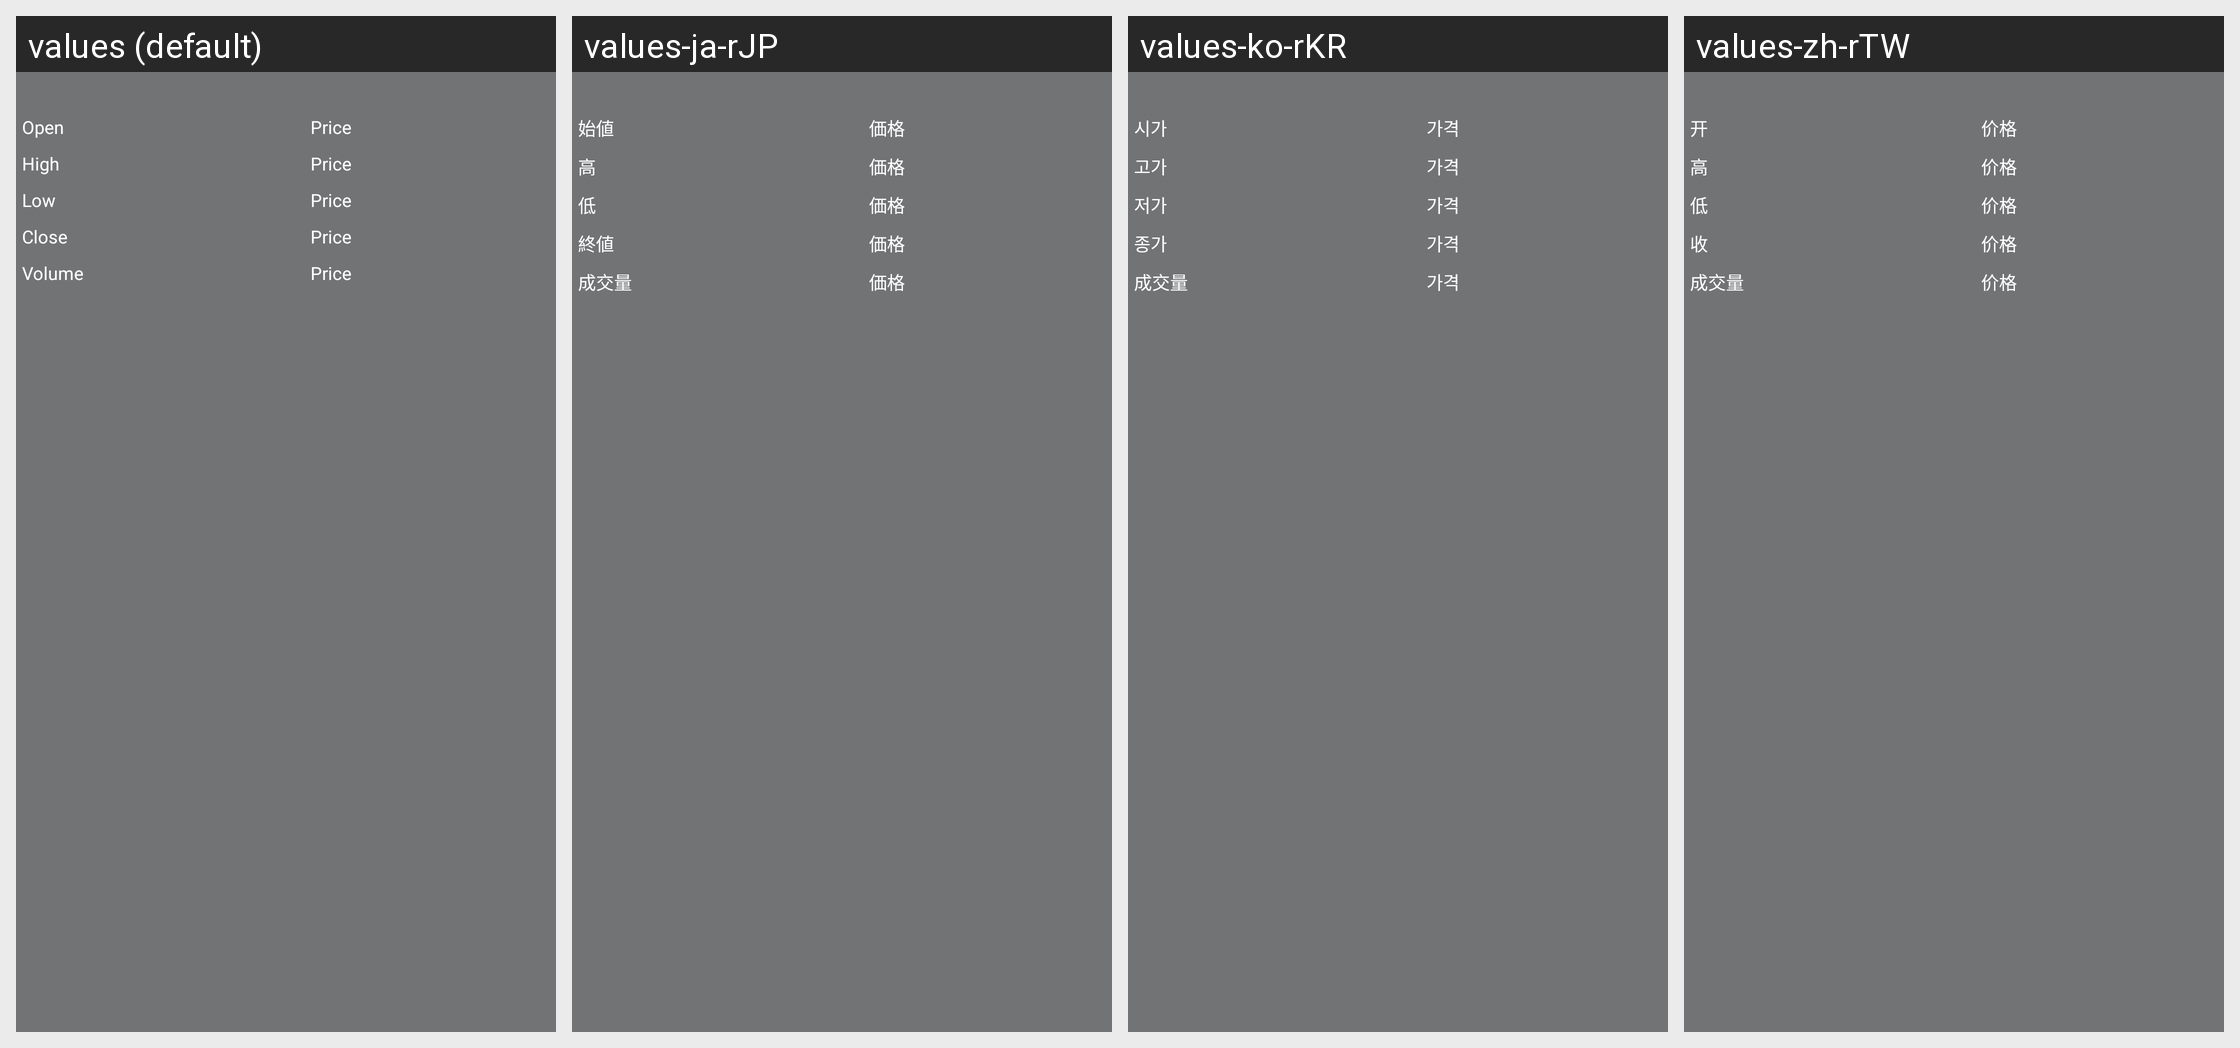

The same Android screen rendered under several of its app's locales, left to right. List the strings drawn on it with the default value and each locale's translation.
Android screen res/layout/view_kline_chart_info.xml rendered under 4 locales, left to right: values (default), values-ja-rJP, values-ko-rKR, values-zh-rTW. Device: Nexus 5 (rendered at 1080×1920; each locale shown at half size, 540×960, under a caption strip naming it); theme AppTheme.
Other locales in the repository, not shown: values-ar, values-bn, values-de, values-es-rES, values-fr, values-hi-rIN, values-pt, values-ru, values-th, values-tr, values-ur, values-vi-rVN, values-zh.
Strings drawn on this screen, with the default value and each locale's value (text and hints the layout hard-codes, and strings that could not be matched under every locale, appear in the picture but are not listed):

kline_text_high
  values: High
  values-ja-rJP: 高
  values-ko-rKR: 고가
  values-zh-rTW: 高

kline_text_low
  values: Low
  values-ja-rJP: 低
  values-ko-rKR: 저가
  values-zh-rTW: 低

kline_text_close
  values: Close
  values-ja-rJP: 終値
  values-ko-rKR: 종가
  values-zh-rTW: 收

volume
  values: Volume
  values-ja-rJP: 成交量
  values-ko-rKR: 成交量
  values-zh-rTW: 成交量
